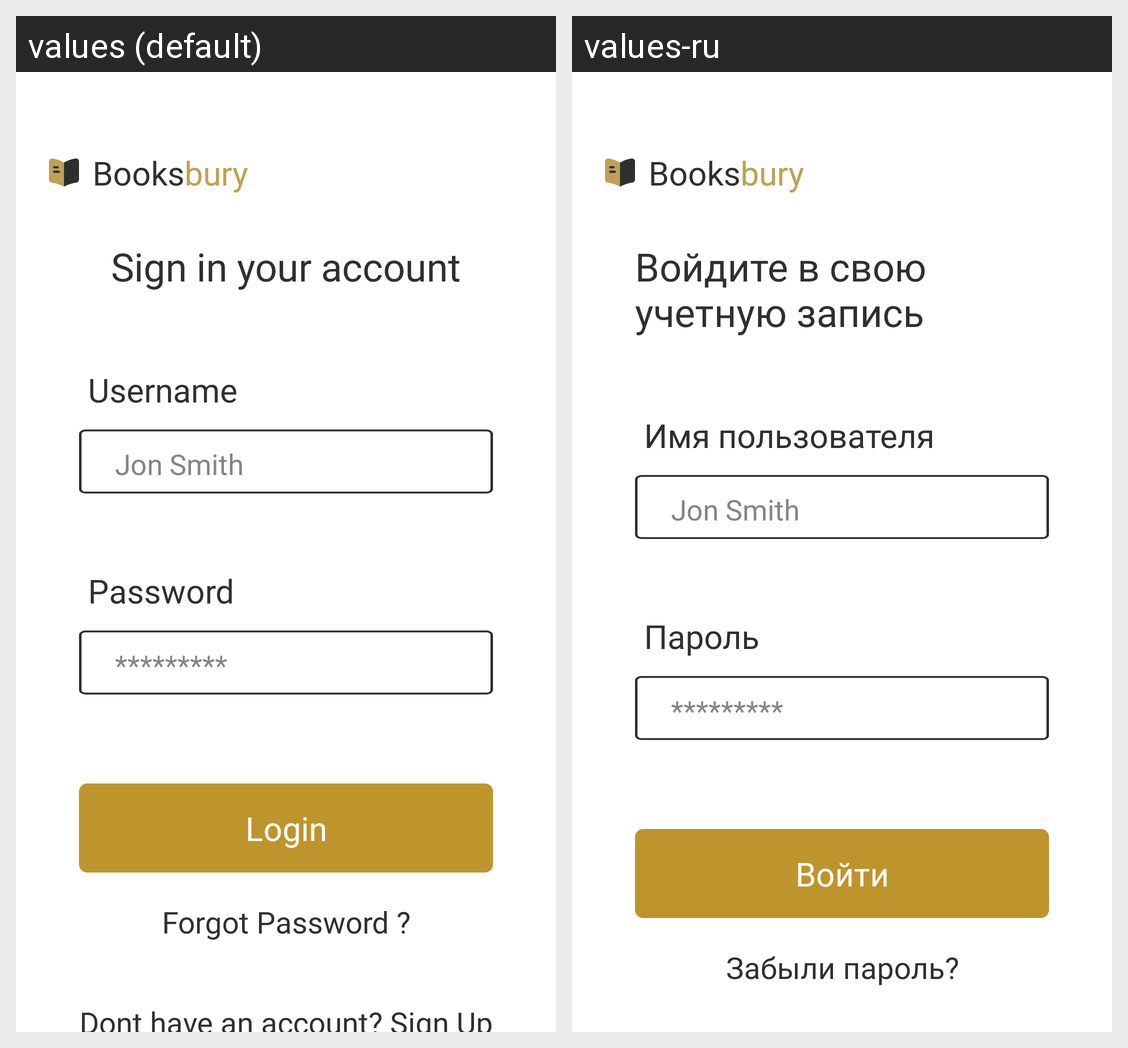

Translations of the strings shown on this Android screen, per locale in the grid:
Android screen res/layout/sign_in_fragment.xml rendered under 2 locales, left to right: values (default), values-ru. Device: Nexus 5 (rendered at 1080×1920; each locale shown at half size, 540×960, under a caption strip naming it); theme Theme.Booksbury.
Strings drawn on this screen, with the default value and each locale's value (text and hints the layout hard-codes, and strings that could not be matched under every locale, appear in the picture but are not listed):

Main_title_books
  values: Books
  values-ru: Books

Main_title_bury
  values: bury
  values-ru: bury

sign_in_your_account
  values: Sign in your account
  values-ru: Войдите в свою учетную запись

name
  values: Username
  values-ru: Имя пользователя

example_name
  values: Jon Smith
  values-ru: Jon Smith

password
  values: Password
  values-ru: Пароль

example_password
  values: *********
  values-ru: *********

login
  values: Login
  values-ru: Войти

forgot_password
  values: Forgot Password ?
  values-ru: Забыли пароль?
